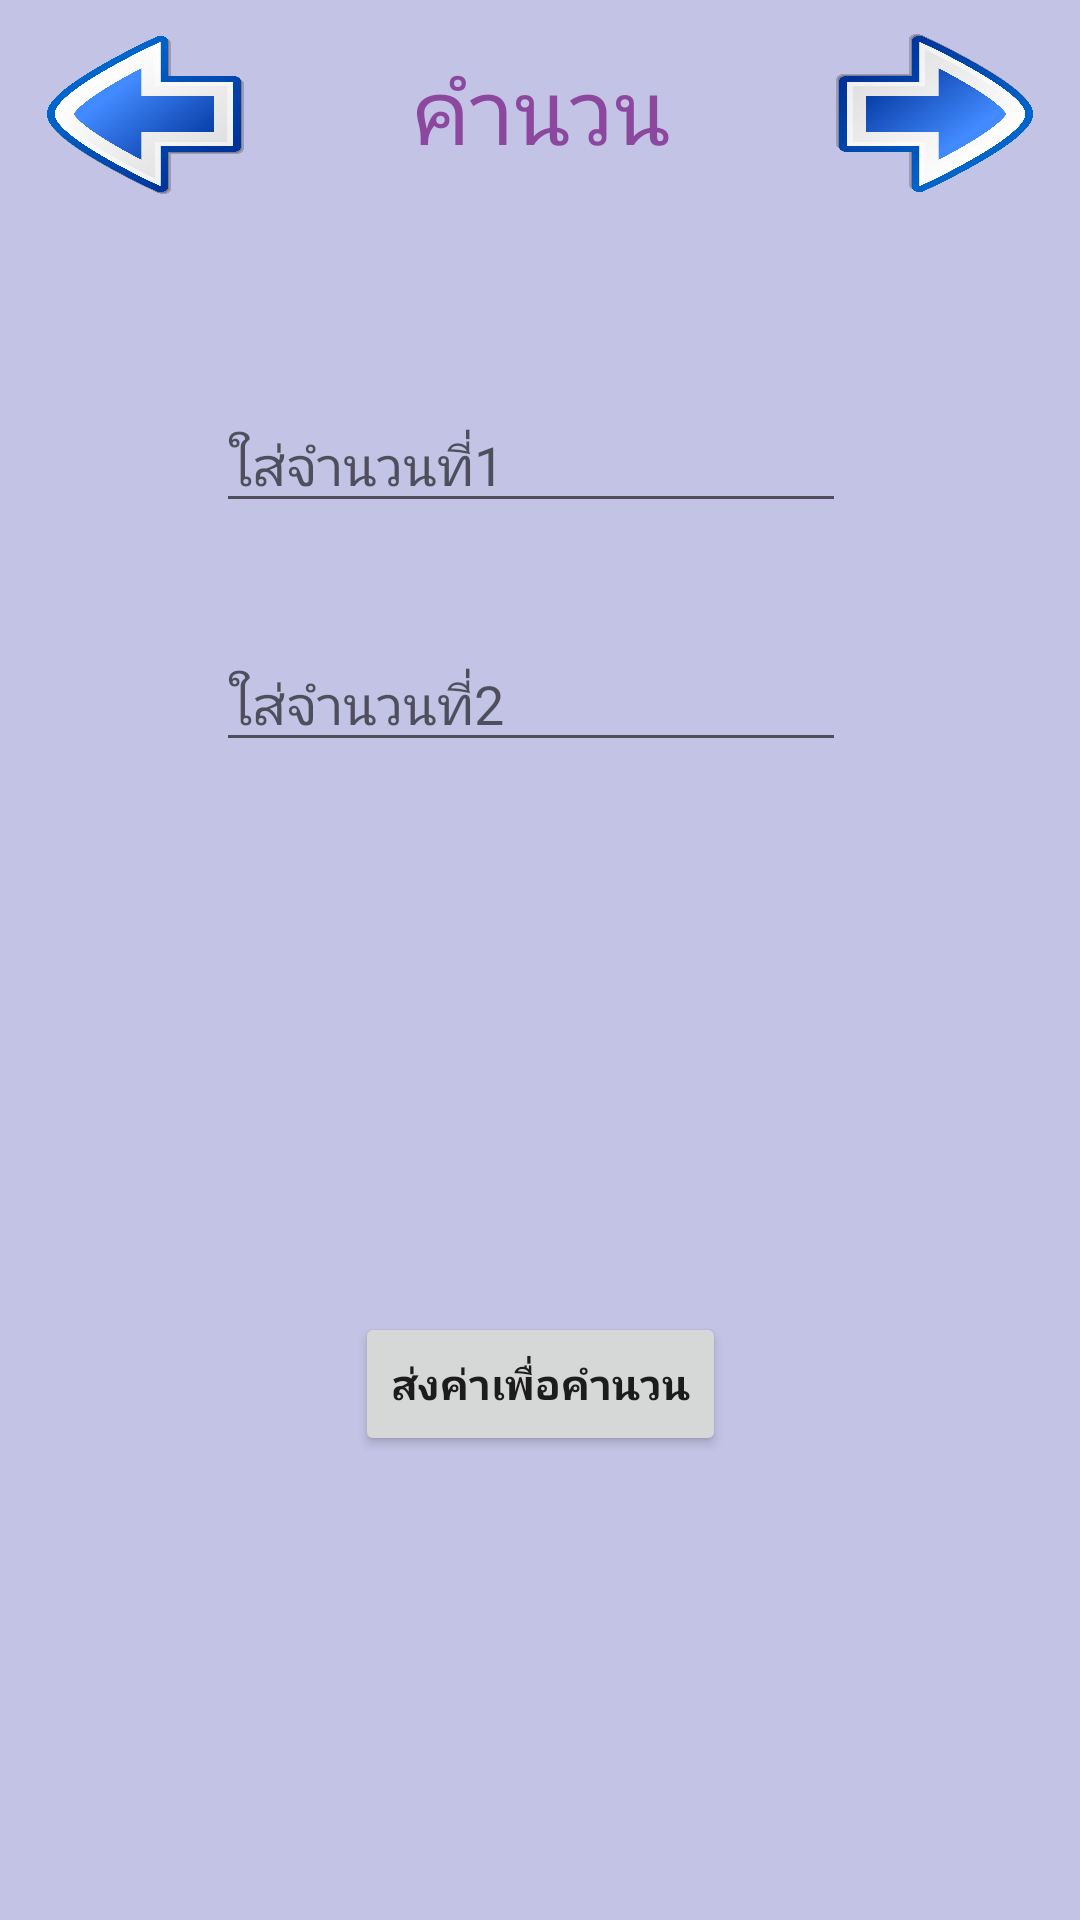

Produce the Android XML layout that renders to this screen, including the resource entries it uses.
<!-- AndroidManifest.xml: application theme AppTheme -->
<!-- res/layout/activity_main4.xml -->
<?xml version="1.0" encoding="utf-8"?>
<android.support.constraint.ConstraintLayout xmlns:android="http://schemas.android.com/apk/res/android"
    xmlns:app="http://schemas.android.com/apk/res-auto"
    xmlns:tools="http://schemas.android.com/tools"
    android:layout_width="match_parent"
    android:layout_height="match_parent"
    android:background="@color/periwinklegray"
    tools:context=".Main4Activity">

    <Button
        android:id="@+id/btimg1"
        android:layout_width="60dp"
        android:layout_height="60dp"
        android:layout_marginStart="8dp"
        android:layout_marginLeft="8dp"
        android:layout_marginTop="8dp"
        android:layout_marginEnd="8dp"
        android:layout_marginRight="8dp"
        android:layout_marginBottom="8dp"
        android:background="@drawable/qqwwe"
        app:layout_constraintBottom_toBottomOf="parent"
        app:layout_constraintEnd_toEndOf="parent"
        app:layout_constraintHorizontal_bias="1.0"
        app:layout_constraintStart_toStartOf="parent"
        app:layout_constraintTop_toTopOf="parent"
        app:layout_constraintVertical_bias="1.0" />

    <TextView
        android:id="@+id/textView4"
        android:layout_width="wrap_content"
        android:layout_height="wrap_content"
        android:layout_marginStart="8dp"
        android:layout_marginLeft="8dp"
        android:layout_marginTop="8dp"
        android:layout_marginEnd="8dp"
        android:layout_marginRight="8dp"
        android:layout_marginBottom="8dp"
        android:text="คำนวน"
        android:textColor="@color/affairpurpleviolet"
        android:textSize="30sp"
        app:fontFamily="@font/ekkamai"
        app:layout_constraintBottom_toBottomOf="parent"
        app:layout_constraintEnd_toEndOf="parent"
        app:layout_constraintHorizontal_bias="0.501"
        app:layout_constraintStart_toStartOf="parent"
        app:layout_constraintTop_toTopOf="parent"
        app:layout_constraintVertical_bias="0.014" />

    <Button
        android:id="@+id/button6"
        android:layout_width="80sp"
        android:layout_height="60sp"
        android:layout_marginStart="8dp"
        android:layout_marginLeft="8dp"
        android:layout_marginTop="8dp"
        android:layout_marginEnd="8dp"
        android:layout_marginRight="8dp"
        android:layout_marginBottom="8dp"
        android:background="@drawable/pop"
        android:textStyle="bold"
        app:layout_constraintBottom_toBottomOf="parent"
        app:layout_constraintEnd_toEndOf="parent"
        app:layout_constraintHorizontal_bias="0.0"
        app:layout_constraintStart_toStartOf="parent"
        app:layout_constraintTop_toTopOf="parent"
        app:layout_constraintVertical_bias="0.0" />

    <Button
        android:id="@+id/button7"
        android:layout_width="80sp"
        android:layout_height="60sp"
        android:layout_marginStart="8dp"
        android:layout_marginLeft="8dp"
        android:layout_marginTop="8dp"
        android:layout_marginEnd="8dp"
        android:layout_marginRight="8dp"
        android:layout_marginBottom="8dp"
        android:background="@drawable/toocopy"
        android:textStyle="bold"
        app:layout_constraintBottom_toBottomOf="parent"
        app:layout_constraintEnd_toEndOf="parent"
        app:layout_constraintHorizontal_bias="1.0"
        app:layout_constraintStart_toStartOf="parent"
        app:layout_constraintTop_toTopOf="parent"
        app:layout_constraintVertical_bias="0.0" />

    <EditText
        android:id="@+id/Num1"
        android:layout_width="wrap_content"
        android:layout_height="wrap_content"
        android:ems="10"
        android:hint="ใส่จำนวนที่1"
        android:inputType="number"
        app:fontFamily="@font/ekkamai"
        app:layout_constraintBottom_toBottomOf="parent"
        app:layout_constraintEnd_toEndOf="parent"
        app:layout_constraintHorizontal_bias="0.479"
        app:layout_constraintStart_toStartOf="parent"
        app:layout_constraintTop_toTopOf="parent"
        app:layout_constraintVertical_bias="0.222" />

    <EditText
        android:id="@+id/Num2"
        android:layout_width="wrap_content"
        android:layout_height="wrap_content"
        android:ems="10"
        android:hint="ใส่จำนวนที่2"
        android:inputType="number"
        app:fontFamily="@font/ekkamai"
        app:layout_constraintBottom_toBottomOf="parent"
        app:layout_constraintEnd_toEndOf="parent"
        app:layout_constraintHorizontal_bias="0.479"
        app:layout_constraintStart_toStartOf="parent"
        app:layout_constraintTop_toTopOf="parent"
        app:layout_constraintVertical_bias="0.355" />

    <Button
        android:id="@+id/btstart"
        android:layout_width="wrap_content"
        android:layout_height="wrap_content"
        android:text="ส่งค่าเพื่อคำนวน"
        android:textStyle="bold"
        app:fontFamily="@font/ekkamai"
        app:layout_constraintBottom_toBottomOf="parent"
        app:layout_constraintEnd_toEndOf="parent"
        app:layout_constraintStart_toStartOf="parent"
        app:layout_constraintTop_toTopOf="parent"
        app:layout_constraintVertical_bias="0.739" />

</android.support.constraint.ConstraintLayout>
<!-- resources referenced by this layout -->
<resources>
  <color name="affairpurpleviolet">#8c489f</color>
  <color name="periwinklegray">#c3c3e5</color>
  <!-- drawable pop: png bitmap (drawable, 365763 bytes) -->
  <!-- drawable toocopy: png bitmap (drawable, 358663 bytes) -->
  <style name="AppTheme" parent="Theme.AppCompat.Light.NoActionBar">
          
          <item name="colorPrimary">@color/colorPrimary</item>
          <item name="colorPrimaryDark">@color/colorPrimaryDark</item>
          <item name="colorAccent">@color/colorAccent</item>
  
  </style>
  <color name="colorPrimary">#2aafec</color>
  <color name="colorPrimaryDark">#000000</color>
  <color name="colorAccent">#000000</color>
</resources>
